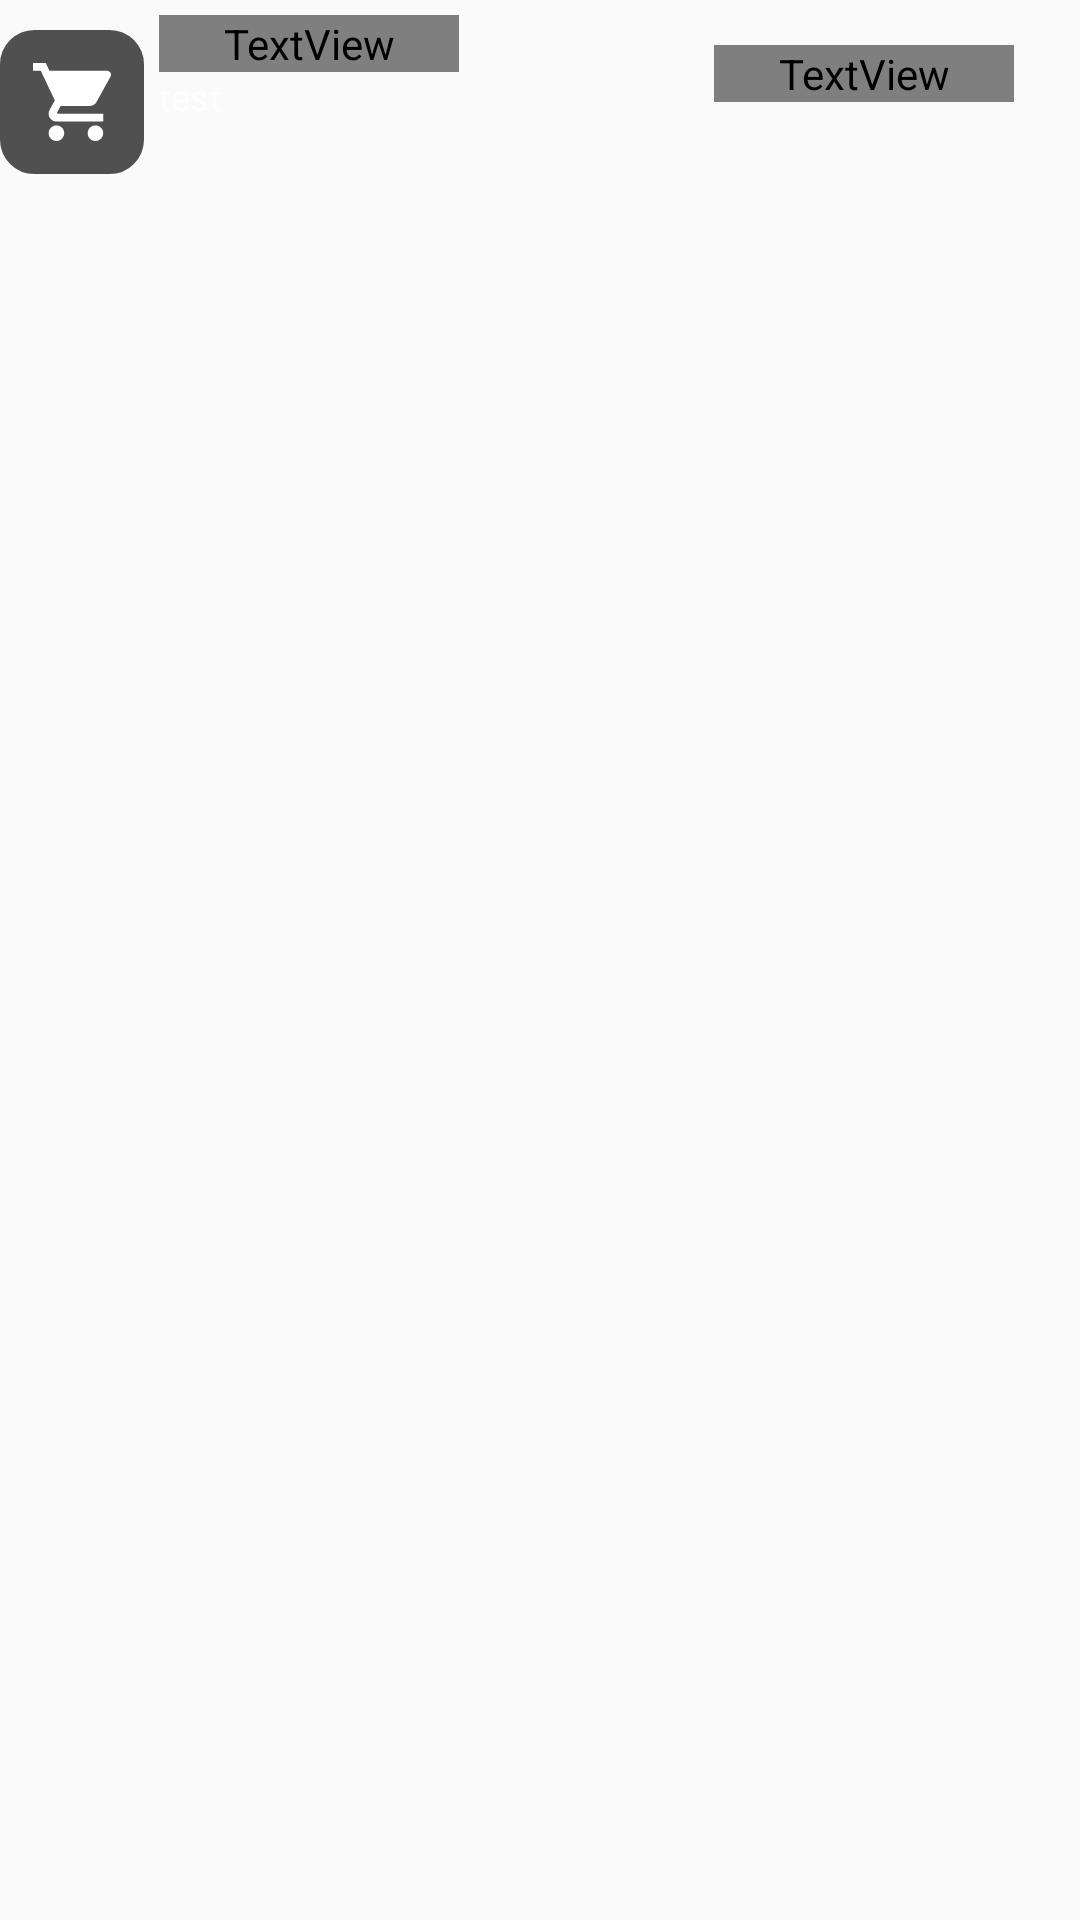

Android layout source for this screen:
<!-- AndroidManifest.xml: application theme Theme.AppCompat.DayNight.NoActionBar -->
<!-- res/layout/recycler_view_transaction_history_elements.xml -->
<?xml version="1.0" encoding="utf-8"?>
<LinearLayout xmlns:android="http://schemas.android.com/apk/res/android"
    android:orientation="horizontal"
    android:layout_width="match_parent"
    android:layout_height="80dp"
    android:id="@+id/itemLayoutGroup"
    >

    <ImageView
        android:id="@+id/iconRecyclerView"
        android:layout_marginTop="10dp"
        android:layout_width="48dp"
        android:layout_height="48dp"
        android:background="@drawable/rounded_corners_main_screen"
        android:src="@drawable/groceries_icon"
        android:scaleType="center"
        >

    </ImageView>

    <LinearLayout
        android:layout_margin="5dp"
        android:layout_width="wrap_content"
        android:layout_height="wrap_content"
        android:orientation="vertical">


        <TextView
            android:id="@+id/categoryRecyclerView"
            android:layout_width="100dp"
            android:layout_height="wrap_content"
            android:textColor="@color/white"
            android:fontFamily="@font/dmsansbold"
            android:textSize="12sp"
            android:text="test">
        </TextView>
        <TextView
            android:id="@+id/dateRecyclerView"
            android:layout_width="100dp"
            android:layout_height="wrap_content"
            android:text="test"
            android:textSize="12sp"
            android:textColor="@color/white80">
        </TextView>
    </LinearLayout>

    <TextView
        android:id="@+id/amountRecyclerView"
        android:layout_marginStart="80dp"
        android:layout_marginTop="15dp"
        android:layout_width="100dp"
        android:maxLines="1"
        android:ellipsize="end"
        android:layout_height="wrap_content"
        android:text="test"
        android:textSize="12sp"
        android:fontFamily="@font/dmsansbold">

    </TextView>
</LinearLayout>
<!-- resources referenced by this layout -->
<resources>
  <color name="white">#FFFFFFFF</color>
  <color name="white80">#CCFFFFFF</color>
  <!-- drawable groceries_icon (drawable) -->
  <vector xmlns:android="http://schemas.android.com/apk/res/android"
      android:width="26dp"
      android:height="26dp"
      android:viewportWidth="26"
      android:viewportHeight="26">
    <path
        android:pathData="M7.8,20.8C6.37,20.8 5.213,21.97 5.213,23.4C5.213,24.83 6.37,26 7.8,26C9.23,26 10.4,24.83 10.4,23.4C10.4,21.97 9.23,20.8 7.8,20.8ZM0,0V2.6H2.6L7.28,12.467L5.525,15.652C5.317,16.016 5.2,16.445 5.2,16.9C5.2,18.33 6.37,19.5 7.8,19.5H23.399V16.9H8.346C8.164,16.9 8.021,16.757 8.021,16.575L8.06,16.419L9.23,14.3H18.914C19.889,14.3 20.747,13.767 21.189,12.961L25.843,4.524C25.95,4.326 26.004,4.103 26,3.877C25.995,3.652 25.932,3.431 25.817,3.238C25.702,3.044 25.538,2.883 25.342,2.771C25.146,2.66 24.925,2.601 24.699,2.6H5.473L4.251,0H0ZM20.799,20.8C19.369,20.8 18.212,21.97 18.212,23.4C18.212,24.83 19.369,26 20.799,26C22.229,26 23.399,24.83 23.399,23.4C23.399,21.97 22.229,20.8 20.799,20.8Z"
        android:fillColor="#ffffff"/>
  </vector>
  <!-- drawable rounded_corners_main_screen (drawable) -->
  <?xml version="1.0" encoding="UTF-8"?>
  <shape xmlns:android="http://schemas.android.com/apk/res/android">
      <solid android:color="#505050"/>
      <stroke android:width="3dp" android:color="#505050" />
      <corners android:radius="10dp"/>
      <padding android:left="0dp" android:top="0dp" android:right="0dp" android:bottom="0dp" />
  </shape>
</resources>
